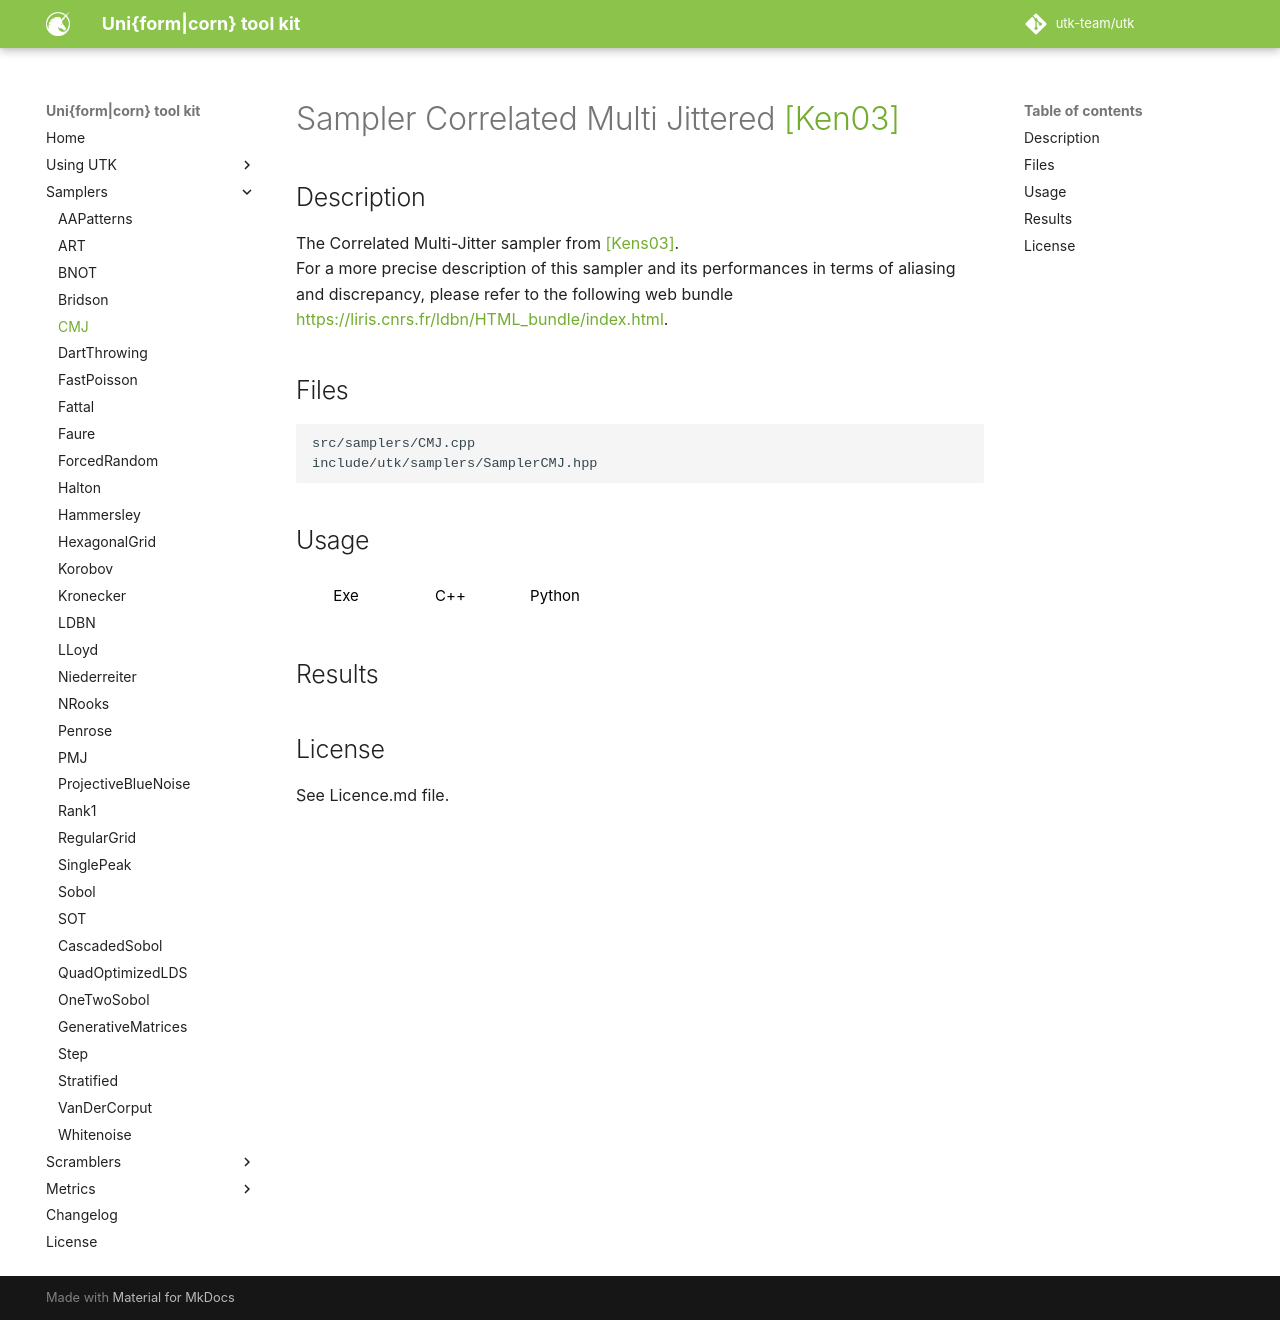

repository: utk-team/utk · page: samplers/CMJ/index.html · generator: mkdocs

# Sampler Correlated Multi Jittered [[Ken03]](http://graphics.pixar.com/library/MultiJitteredSampling/paper.pdf)

## Description

The Correlated Multi-Jitter sampler from [[Kens03]](http://graphics.pixar.com/library/MultiJitteredSampling/paper.pdf).  
For a more precise description of this sampler and its performances in terms of aliasing and discrepancy, please refer to the following web bundle [https://liris.cnrs.fr/ldbn/HTML_bundle/index.html](https://liris.cnrs.fr/ldbn/HTML_bundle/index.html).

## Files

```
src/samplers/CMJ.cpp  
include/utk/samplers/SamplerCMJ.hpp
```

## Usage

<button class="tablink exebutton" onclick="openCode('exe', this)" markdown="1">Exe</button> 
<button class="tablink cppbutton" onclick="openCode('cpp', this)" markdown="1">C++</button> 
<button class="tablink pybutton" onclick="openCode('py', this)" markdown="1">Python</button> 
<br/>
  

<div class="exe tabcontent">

```bash
CMJ sampler
Usage: ./samplers/CMJ [OPTIONS]

Options:
  -h,--help                   Print this help message and exit
  -n UINT REQUIRED            Number of points
  -s,--seed UINT              Seed (unspecified means 'random')
  -m UINT [1]                 Number of pointsets
  -o,--out TEXT [out.dat]     Output file
```

</div>

<div class="cpp tabcontent">

```  cpp
#include <utk/utils/PointsetIO.hpp>
#include <utk/utils/Pointset.hpp>
#include <utk/samplers/SamplerCMJ.hpp>

int main()
{
    utk::Pointset<double> pts;

    utk::SamplerCMJ cmj;
    cmj.setRandomSeed(/* empty means random, can also pass a number */);
    // Check for no errors
    if (art.generateSamples(pts, 1024 /* Number of points */))
    {
        write_text_pointset("cmj.dat", pts);
    }
}
```  

</div>

<div class="py tabcontent">

``` python
import pyutk

cmj = pyutk.CMJ()
samples = cmj.sample(1024) # This is a numpy array !
```  

</div>

## Results

<div class="results"></div>
<script>
  window.addEventListener('DOMContentLoaded', function() { show_results(); }); 
</script>

## License

See Licence.md file.
